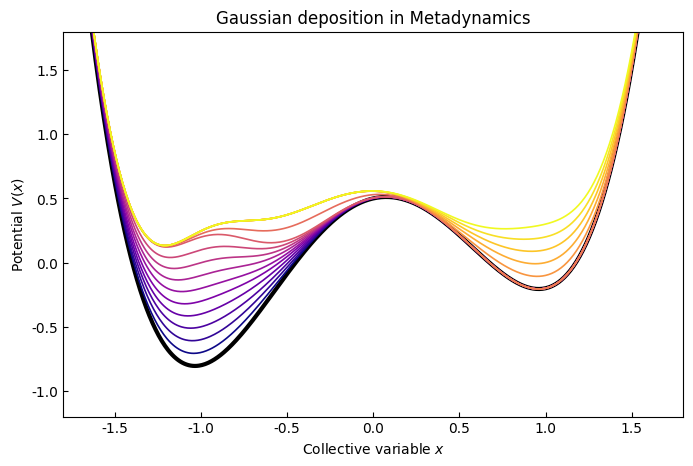

Write the Python code that produced this figure.
#!/usr/bin/env python3
# -*- coding: utf-8 -*-
"""
Created on Mon Jul 28 18:06:26 2025

@author: alfonsocabezonvizoso
"""
# import numpy as np
# import matplotlib.pyplot as plt
# from matplotlib import cm

# # 1) Asymmetric double‐well: tilt term +0.3*x makes the left well deeper.
# def V_base(x):
#     return (x**2 - 1)**2 - 0.5 + 0.3*x

# # 2) Domain and metadynamics params
# x = np.linspace(-3, 3, 800)
# n_steps = 20
# gamma = 0.1
# sigma = 0.3

# # 3) Toy CV trajectory: half the Gaussians in each well (avoid barrier)
# np.random.seed(0)
# pos_left  = np.random.normal(-1.0, 0.2, n_steps//2)
# pos_right = np.random.normal( 1.0, 0.2, n_steps//2)
# cv_positions = np.hstack([pos_left, pos_right])
# np.random.shuffle(cv_positions)

# # 4) Colormap
# colors = cm.plasma(np.linspace(0,1,n_steps))

# # 5) Plot
# plt.figure(figsize=(7,4.5))

# # Thick black base potential
# V0 = V_base(x)
# plt.plot(x, V0-0.05, 'k', lw=3, label='Base potential')

# # Accumulate Gaussians (only in wells) and overplot
# V_acc = V0.copy()
# for pos, col in zip(cv_positions, colors):
#     V_acc += gamma * np.exp(-0.5*((x - pos)/sigma)**2)
#     plt.plot(x, V_acc, color=col, lw=1.2)

# # Cosmetics
# plt.xlim(-1.8, 1.8)
# plt.ylim(-1.2, 1.8)
# plt.xlabel('Collective variable $x$')
# plt.ylabel('Potential $V(x)$')
# plt.title('Gaussian deposition in Metadynamics')
# # plt.grid('--', alpha=0.4)
# plt.tick_params(direction = 'in')
# plt.tight_layout()

# # Uncomment to save:
# plt.savefig('GaussianDeposition.png', dpi = 300, transparent = True)

# plt.show()

import numpy as np
import matplotlib.pyplot as plt
plt.rcParams['font.family'] = 'Times New Roman'
from matplotlib import cm

# --- 1) Define an asymmetric double‑well ---
def V_base(x):
    # two minima at ±1, left one ~0.3 deeper
    return (x**2 - 1)**2 - 0.5 + 0.3*x

# --- 2) Grid + metadynamics params ---
x       = np.linspace(-3, 3, 1000)
n_steps = 10
gamma   = 0.1    # bump height
sigma   = 0.3     # bump width

# --- 3) Toy “trajectory” crossing the barrier ---
np.random.seed(0)
walk_left   = np.random.normal(-1.0, 0.01, 10)
walk_mid1   = np.random.normal(-0.5, 0.01, 2)
walk_center = np.random.normal( 0.0, 0.05, 0)
walk_mid2   = np.random.normal( 0.5, 0.05, 0)
walk_right  = np.random.normal( 1.0, 0.01, 5)
cv_positions = np.hstack([walk_left, walk_mid1, walk_center, walk_mid2, walk_right])

# --- 4) Colormap for each step ---
colors = cm.plasma(np.linspace(0, 1, len(cv_positions)))

# --- 5) Plot the buildup ---
plt.figure(figsize=(8, 5))

# base potential in thick black
V0 = V_base(x)
plt.plot(x, V0, 'k', lw=3, label='Base potential')

# accumulate Gaussians & overplot each Vₙ(x)
V_acc = V0.copy()
for pos, col in zip(cv_positions, colors):
    V_acc += gamma * np.exp(-0.5 * ((x - pos) / sigma) ** 2)
    plt.plot(x, V_acc, color=col, lw=1.2)

# Cosmetics
plt.xlim(-1.8, 1.8)
plt.ylim(-1.2, 1.8)
plt.xlabel('Collective variable $x$')
plt.ylabel('Potential $V(x)$')
plt.title('Gaussian deposition in Metadynamics')
# plt.grid('--', alpha=0.4)
plt.tick_params(direction = 'in')
# # Uncomment to save:
plt.savefig('GaussianDeposition.png', dpi = 300, transparent = True)

plt.show()





